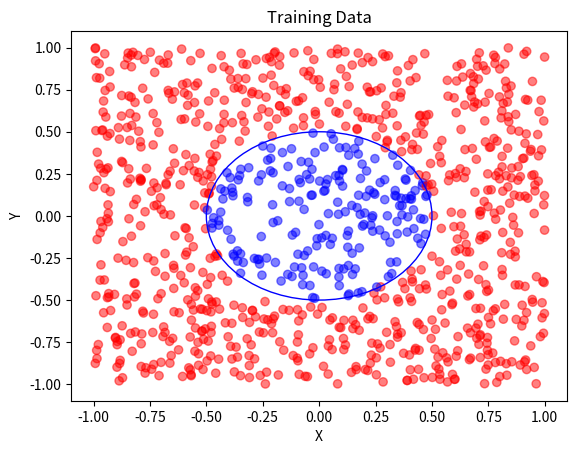
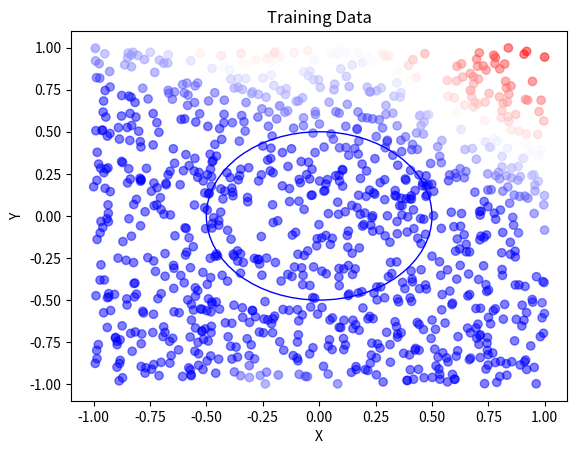
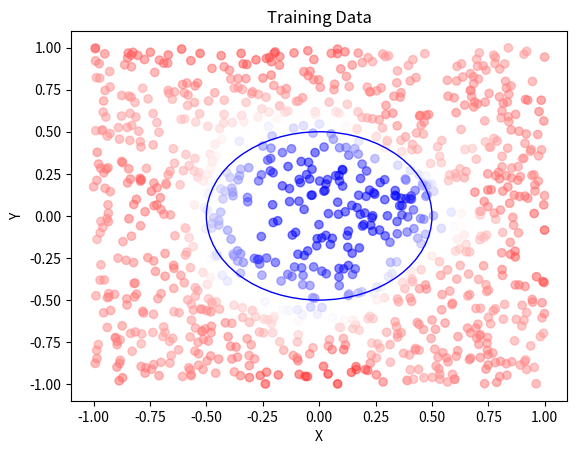
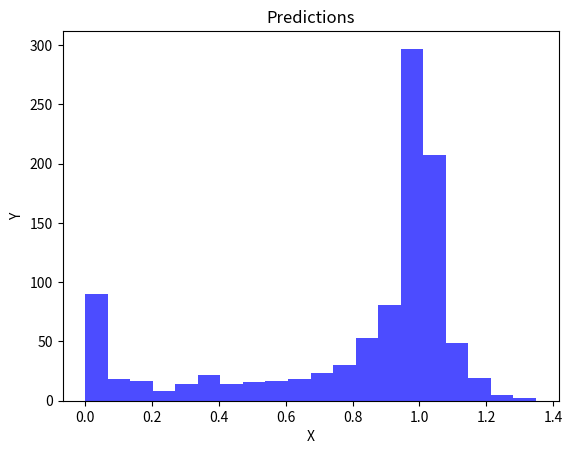
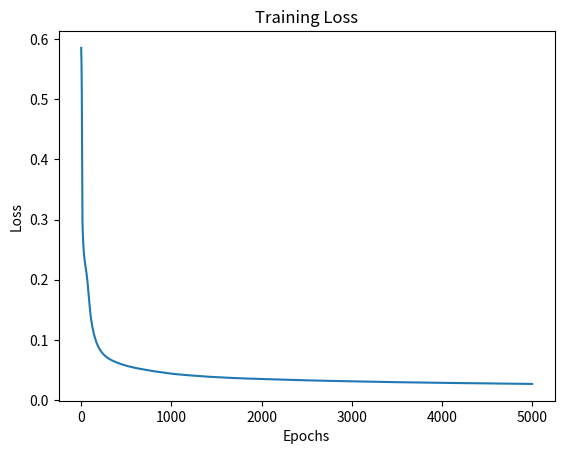
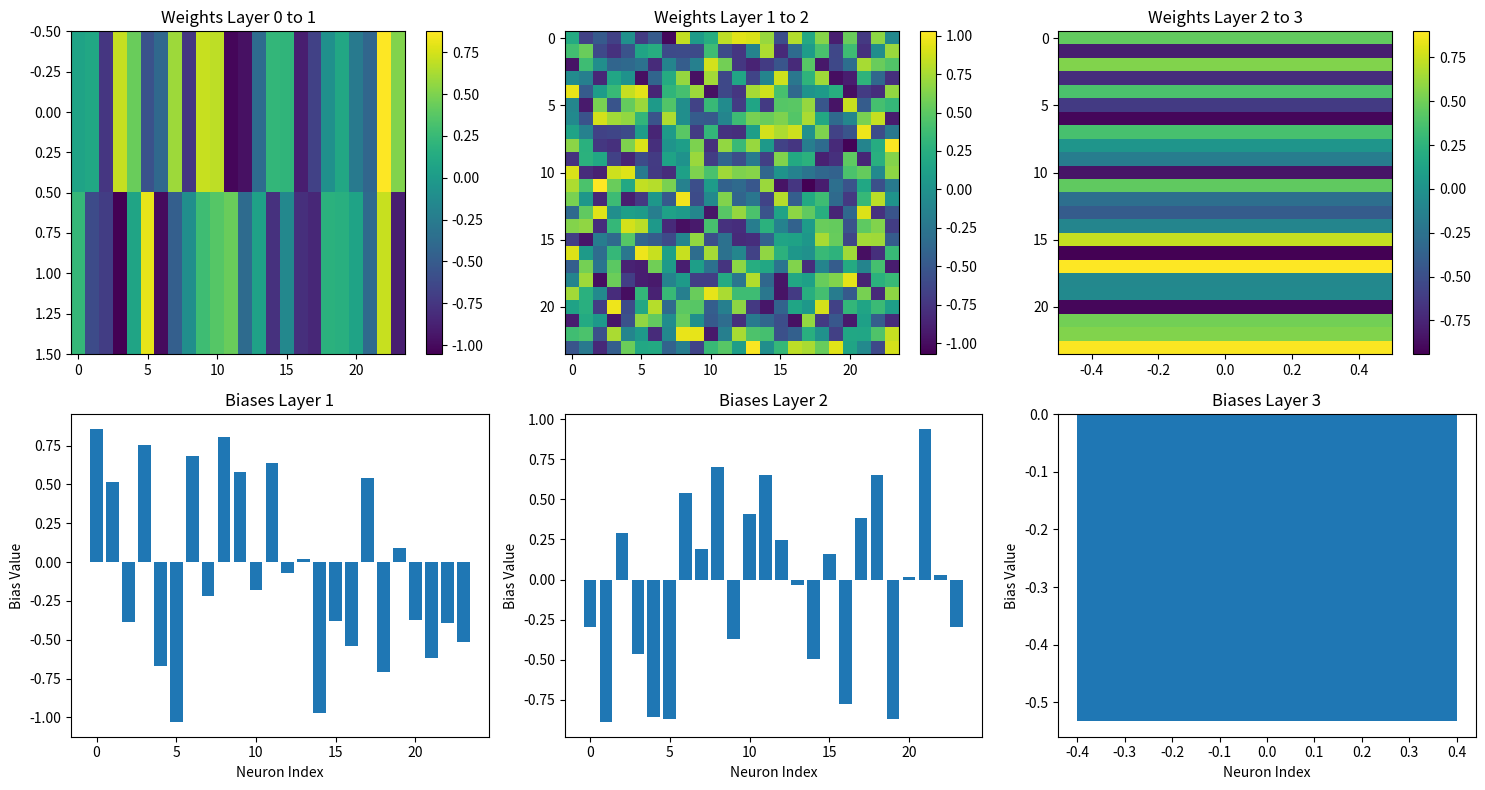

Here is the Python script that generated these plots, in order:
import numpy as np
import matplotlib.pyplot as plt
#import pandas as pd
import os

print("NeuralNetwork.py is imported")


def plot_data(data, labels, plot_type='circle', radius = 0.5):
    plt.scatter(data[:, 0], data[:, 1], c=labels, cmap='bwr', alpha=0.5)
    
    if plot_type == 'circle':
        # Parameters
        circle = plt.Circle((0, 0), radius, color='blue', fill=False)
        plt.gca().add_artist(circle)
    elif plot_type == 'linear':
        line = plt.Line2D([-1, 1], [-0.5, 0.5], color='blue', linestyle='--')
        plt.gca().add_artist(line)
    elif plot_type == 'quadratic':
        x = np.linspace(-1, 1, 100)
        y = x**2
        plt.plot(x, y, color='blue', linestyle='--')
    
    plt.title('Training Data')
    plt.xlabel('X')
    plt.ylabel('Y')
    plt.show()

#os.environ['TF_CPP_MIN_LOG_LEVEL'] = '2'

# Generate training data
def generate_data(data_type, num_points, radius=0.5):
    data = []
    labels = []
    for _ in range(num_points):
        x, y = np.random.uniform(-1, 1, 2)
        if data_type == 'circle':
            label = 0 if x**2 + y**2 <= radius**2 else 1
        elif data_type == 'linear':
            label = 0 if y >= 0.5 * x + 0.5 else 1
        elif data_type == 'quadratic':
            label = 0 if y >= x**2 else 1
        else:
            raise ValueError("Invalid data_type. Choose from 'circle', 'linear', or 'quadratic'.")
        data.append([x, y])
        labels.append(label)
    
    return np.array(data), np.array(labels)

# Load MNIST dataset

'''(train_images, train_labels), (test_images, test_labels) = mnist.load_data()

# Normalize the data
train_images = train_images / 255.0
test_images = test_images / 255.0

# Flatten the images
train_images = train_images.reshape((train_images.shape[0], -1))
test_images = test_images.reshape((test_images.shape[0], -1))

# Use a subset of the data for training
data = train_images[:num_points] # use the first 1000 images
labels = train_labels[:num_points] '''

# Define the neural network

class NeuralNetwork:
    def __init__(self, input_size, hidden_size, output_size, hidden_layers=2, learning_rate=0.02):
        self.input_size = input_size
        self.hidden_size = hidden_size
        self.output_size = output_size
        self.hidden_layers = hidden_layers
        self.learning_rate = learning_rate
        
        # Initialize weights and biases
        self.weights = []
        self.biases = []
        
        # Input to first hidden layer
        self.weights.append(np.random.uniform(-1, 1, (input_size, hidden_size)))
        self.biases.append(np.random.uniform(-1, 1, hidden_size))
        
        # Hidden layers
        for _ in range(hidden_layers - 1):
            self.weights.append(np.random.uniform(-1, 1, (hidden_size, hidden_size)))
            self.biases.append(np.random.uniform(-1, 1, hidden_size))
        
        # Last hidden layer to output layer
        self.weights.append(np.random.uniform(-1, 1, (hidden_size, output_size)))
        self.biases.append(np.random.uniform(-1, 1, output_size))

    def relu(self, x):
        return np.maximum(0, x)

    def relu_derivative(self, x):
        return np.where(x > 0, 1, 0)

    def forward(self, data):
        self.activations = [data]
        self.z_values = []
        activation = data
        
        # Forward through all layers
        for weight, bias in zip(self.weights, self.biases):
            z = np.dot(activation, weight) + bias
            self.z_values.append(z)
            activation = self.relu(z)
            self.activations.append(activation)
        return activation

    def cost(self, labels, outputs):
        return np.square(labels.reshape(-1, 1) - outputs)

    def backward(self, labels):
        m = labels.shape[0]
        delta = (self.activations[-1] - labels.reshape(-1, 1)) * self.relu_derivative(self.z_values[-1])
        
        # Initialize gradients
        grad_weights = [None] * len(self.weights)
        grad_biases = [None] * len(self.biases)
        
        # Backward through all layers
        for i in reversed(range(len(self.weights))):
            grad_weights[i] = np.dot(self.activations[i].T, delta) / m
            grad_biases[i] = np.mean(delta, axis=0)
            if i != 0:
                delta = np.dot(delta, self.weights[i].T) * self.relu_derivative(self.z_values[i - 1])
        
        # Update weights and biases
        for i in range(len(self.weights)):
            self.weights[i] -= self.learning_rate * grad_weights[i]
            self.biases[i] -= self.learning_rate * grad_biases[i]

    def train(self, data, labels, epochs):
        losses = []
        for i in range(epochs):
            outputs = self.forward(data)
            self.backward(labels)
            loss = np.mean(self.cost(labels, outputs))
            losses.append(loss)
            if (i + 1) % 100 == 0:
                print(f"Epoch {i+1}/{epochs}, Loss: {loss}")
        return losses

    def testdata(self, data, labels):
        for dataPoint in data:
            prediction = self.forward(dataPoint)
            color = plt.cm.RdYlGn(prediction)
        
        predictions = self.forward(data)
        plt.figure()
        plt.hist(predictions, bins=20, color='blue', alpha=0.7)
        plt.title('Prediction Histogram')
        plt.xlabel('Prediction Value')
        plt.ylabel('Frequency')
        plt.show(block=False)
        plt.title('Predictions')
        plt.xlabel('X')
        plt.ylabel('Y')
        plt.show()
        
    def save(self, filename):
        with open(filename, 'wb') as file:
            for weight in self.weights:
                np.save(file, weight)
            for bias in self.biases:
                np.save(file, bias)

  
def betterPlotNetwork(NN):
    
    # plot the network weights and biases

    num_layers = len(NN.weights)
    fig, axes = plt.subplots(2, num_layers, figsize=(5 * num_layers, 8))

    for i in range(num_layers):
        # Plot weights
        ax = axes[0, i]
        im = ax.imshow(NN.weights[i], aspect='auto', cmap='viridis')
        ax.set_title(f'Weights Layer {i} to {i+1}')
        fig.colorbar(im, ax=ax)

        # Plot biases
        ax = axes[1, i]
        ax.bar(range(len(NN.biases[i])), NN.biases[i])
        ax.set_title(f'Biases Layer {i+1}')
        ax.set_xlabel('Neuron Index')
        ax.set_ylabel('Bias Value')

    plt.tight_layout()
    plt.show()

    # Clear the screen

def main(num_points=1000, data_type='circle', hidden_size=24, hidden_layers=2, learning_rate=0.02, epochs=5000):

    data, labels = generate_data(data_type, num_points)

    plot_data(data, labels, data_type)
    
    os.system('cls' if os.name == 'nt' else 'clear')
    input_size = 2
    output_size = 1
    NN = NeuralNetwork(input_size, hidden_size, output_size, hidden_layers, learning_rate) # create a neural network with 2 input neurons, 20 hidden neurons, and 1 output neuron
    
    output = NN.forward(data)
    plot_data(data, output, data_type)
    
    # NN.testdata(data, labels)
    losses = NN.train(data, labels, epochs)
    plot_data(data, NN.forward(data), data_type)
    NN.testdata(data, labels)

    # Plot the training loss
    plt.plot(losses)
    plt.title('Training Loss')
    plt.xlabel('Epochs')
    plt.ylabel('Loss')
    plt.show()
    
    betterPlotNetwork(NN) # plot the network weights and biases
    

# NN.testdata(data, labels)
#plotNetwork(NN)

if __name__ == '__main__':
    main()

# Test the neural network
